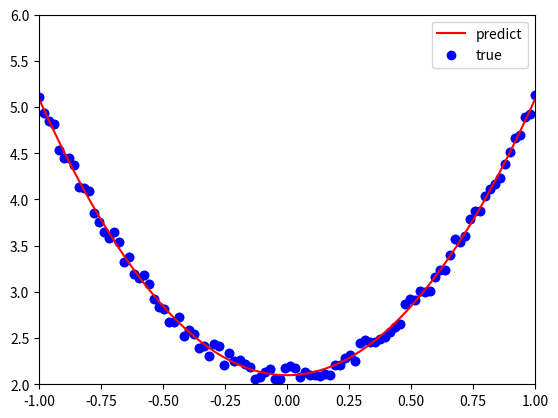

The script that saved this image:
# -*- coding: utf-8 -*-

# %matplotlib inline
import numpy as np
from matplotlib import pyplot as plt

#y=3x^2+2
np.random.seed(100)
x = np.linspace(-1, 1, 100).reshape(100,1)
y = 3*np.power(x, 2) +2+ 0.2*np.random.rand(x.size).reshape(100,1)

# 画图
plt.scatter(x, y)
plt.show()

# 随机初始化参数
w1 = np.random.rand(1,1)
b1 = np.random.rand(1,1)

lr =0.001 # 学习率
for i in range(800):
    # 前向传播
    y_pred = np.power(x,2)*w1 + b1
    # 定义损失函数
    loss = 0.5 * (y_pred - y) ** 2
    loss = loss.sum()
    #计算梯度
    grad_w=np.sum((y_pred - y)*np.power(x,2))
    grad_b=np.sum((y_pred - y))
    #使用梯度下降法，是loss最小
    w1 -= lr * grad_w
    b1 -= lr * grad_b

plt.plot(x, y_pred,'r-',label='predict')
plt.scatter(x, y,color='blue',marker='o',label='true') # true data
plt.xlim(-1,1)
plt.ylim(2,6)
plt.legend()
plt.show()
print(w1,b1)